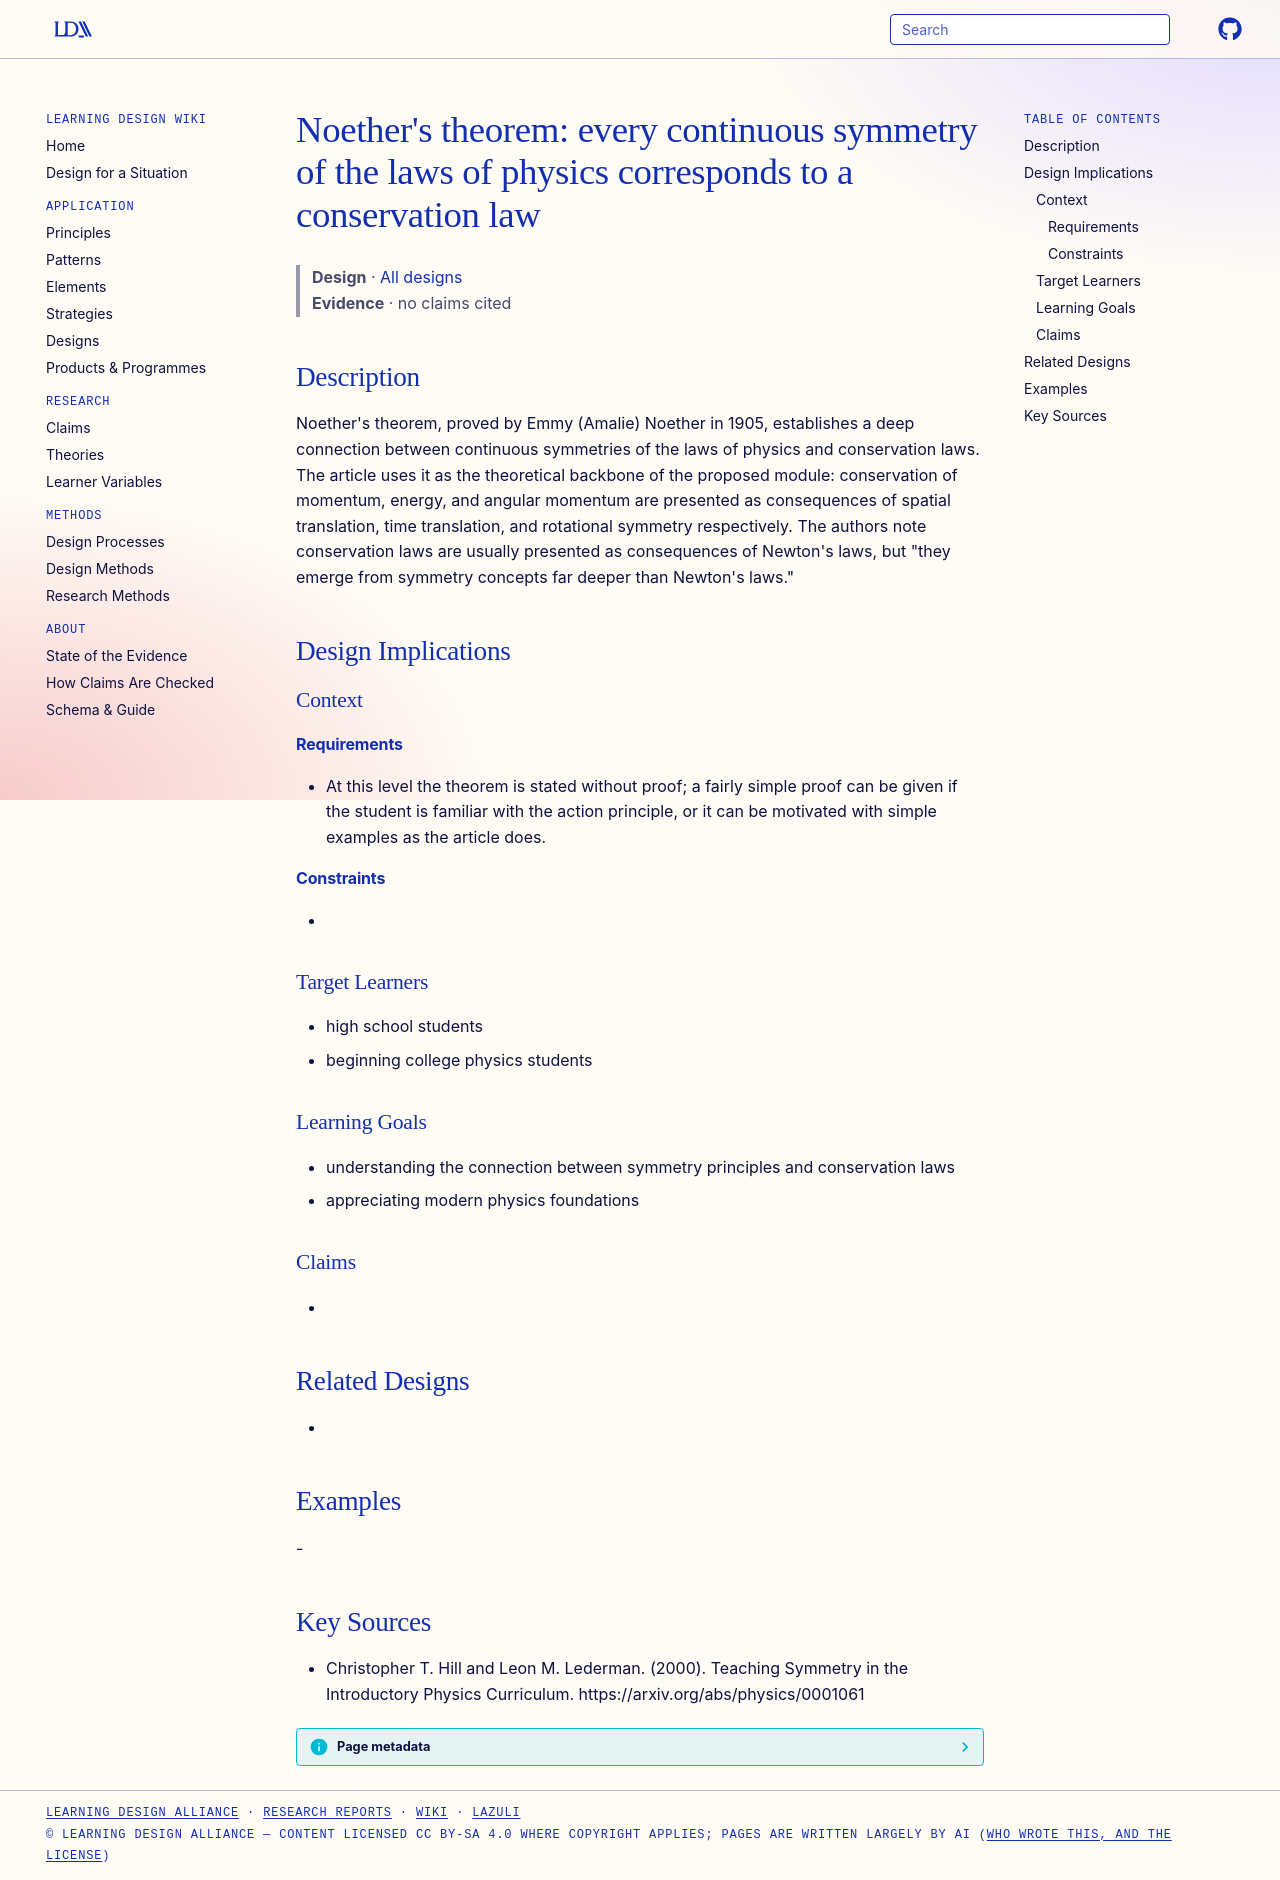

repository: Learning-Design-Alliance/learning-wiki · page: designs/noether-theorem-symmetry-conservation/index.html · generator: mkdocs

---
type: design
id: noether-theorem-symmetry-conservation
title: "Noether's theorem: every continuous symmetry of the laws of physics corresponds to a conservation law"
description: "Noether's theorem, proved by Emmy (Amalie) Noether in 1905, establishes a deep connection between continuous symmetries of the laws of physics and conservation laws."
status: review
generated:
  by: "process:settle-candidates"
  at: 2026-11-22
sources:
  - id: christopher-t-hill-and-leon-m-lederman-2000
    resource: "https://arxiv.org/abs/physics/0001061"
    title: "Christopher T. Hill and Leon M. Lederman. (2000). Teaching Symmetry in the Introductory Physics Curriculum. https://arxiv.org/abs/physics/0001061"
    author: Christopher T. Hill and Leon M. Lederman
---

# Noether's theorem: every continuous symmetry of the laws of physics corresponds to a conservation law

> **Design** · [All designs](index.md)
> **Evidence** · no claims cited

## Description
Noether's theorem, proved by Emmy (Amalie) Noether in 1905, establishes a deep connection between continuous symmetries of the laws of physics and conservation laws. The article uses it as the theoretical backbone of the proposed module: conservation of momentum, energy, and angular momentum are presented as consequences of spatial translation, time translation, and rotational symmetry respectively. The authors note conservation laws are usually presented as consequences of Newton's laws, but "they emerge from symmetry concepts far deeper than Newton's laws."

## Design Implications

### Context
#### Requirements
- At this level the theorem is stated without proof; a fairly simple proof can be given if the student is familiar with the action principle, or it can be motivated with simple examples as the article does.
#### Constraints
- 

### Target Learners
- high school students
- beginning college physics students

### Learning Goals
- understanding the connection between symmetry principles and conservation laws
- appreciating modern physics foundations

### Claims
- 

## Related Designs
- 

## Examples
-

## Key Sources
- Christopher T. Hill and Leon M. Lederman. (2000). Teaching Symmetry in the Introductory Physics Curriculum. https://arxiv.org/abs/physics/0001061
